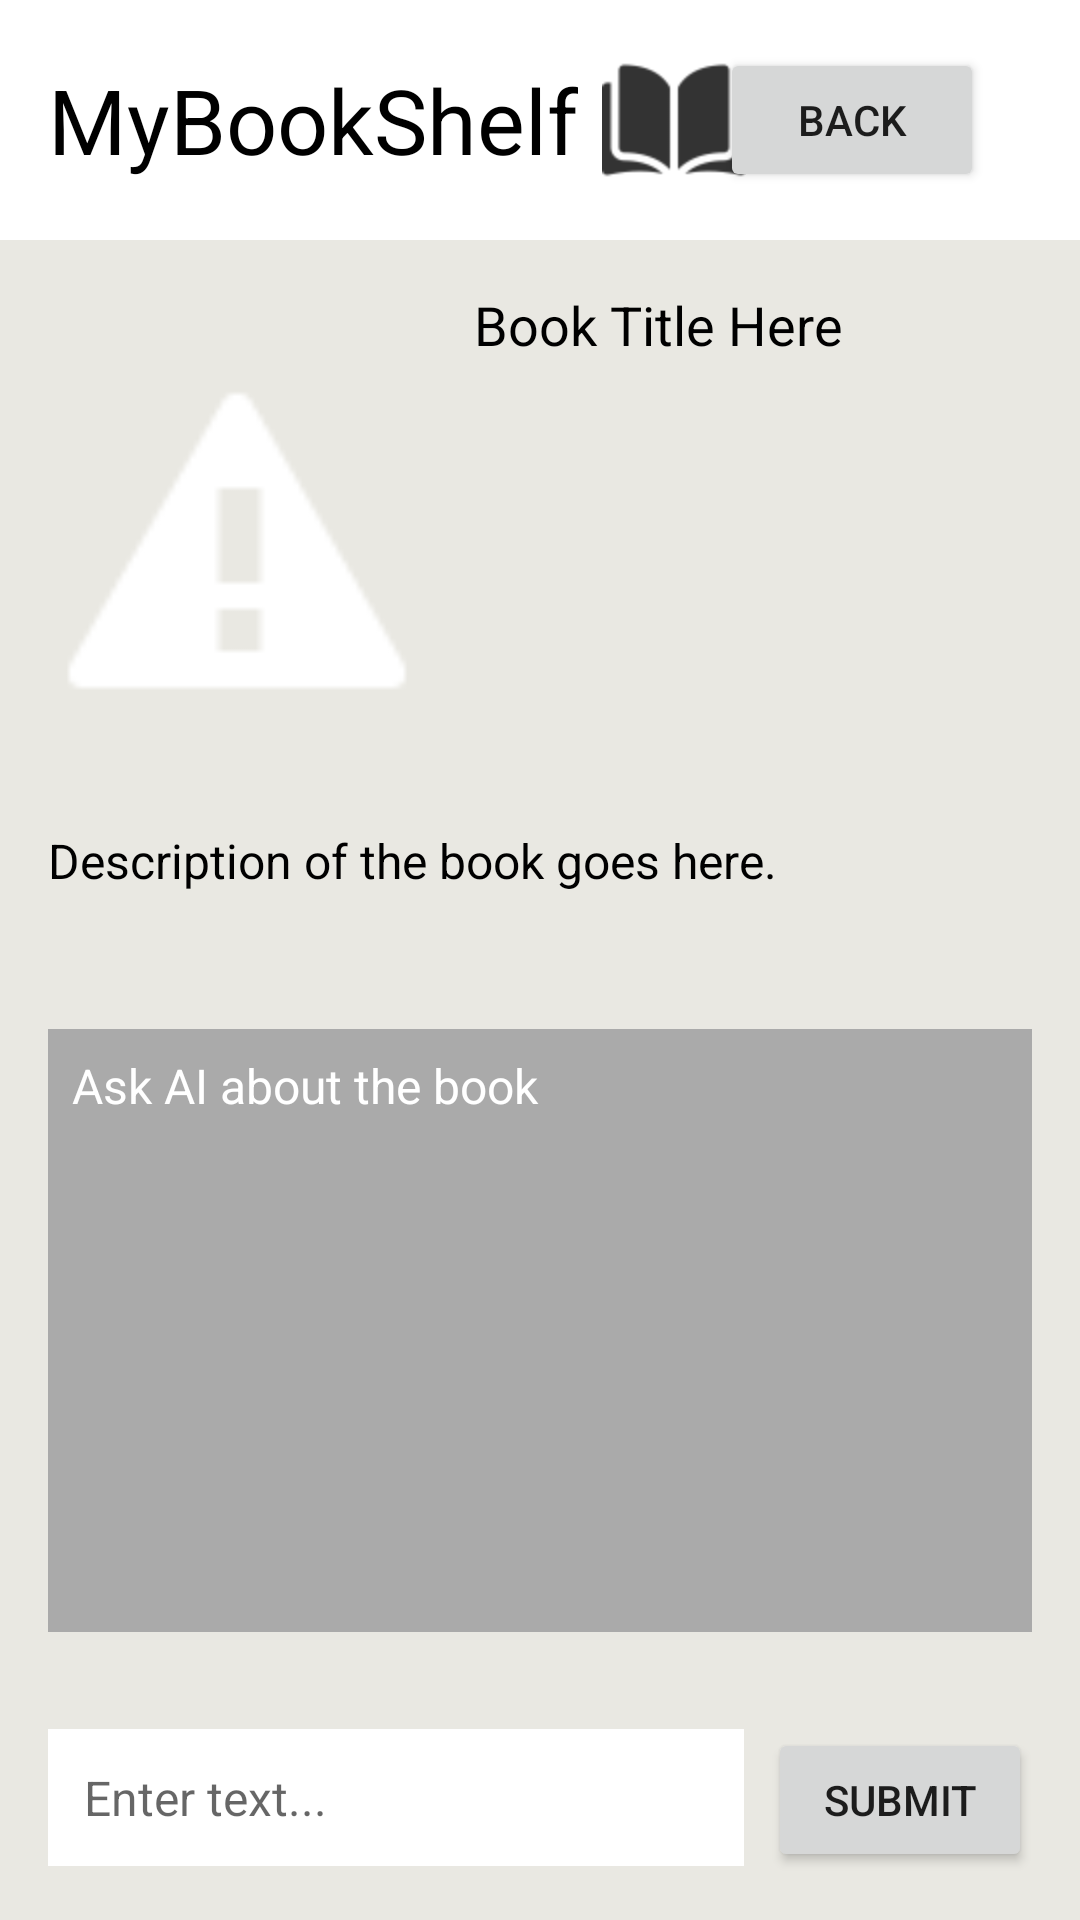

This screen was rendered from an Android layout file. Write that file and the resources it references.
<!-- AndroidManifest.xml: application theme NoActionBarTheme -->
<!-- res/layout/detail_activity.xml -->
<?xml version="1.0" encoding="utf-8"?>
<RelativeLayout
    xmlns:android="http://schemas.android.com/apk/res/android"
    xmlns:app="http://schemas.android.com/apk/res-auto"
    xmlns:tools="http://schemas.android.com/tools"
    android:layout_width="match_parent"
    android:layout_height="match_parent"
    android:background="@color/beige">

    

    <RelativeLayout
        android:id="@+id/white_box"
        android:layout_width="match_parent"
        android:layout_height="wrap_content"
        android:background="@android:color/white"
        android:padding="16dp"
        android:layout_alignParentTop="true">

        

        <Button
            android:id="@+id/btnGoBack2"
            android:layout_width="wrap_content"
            android:layout_height="wrap_content"
            android:text="Back"
            android:layout_alignParentEnd="true"
            android:layout_centerVertical="true"
            android:layout_marginEnd="16dp" />


        <TextView
            android:id="@+id/tv_my_bookshelf"
            android:layout_width="wrap_content"
            android:layout_height="wrap_content"
            android:text="@string/app_name"
            android:textSize="30sp"
            android:textColor="@android:color/black"
            android:layout_centerVertical="true"
            android:layout_alignParentStart="true"
            android:layout_marginEnd="8dp" />

        
        <ImageView
            android:id="@+id/icon_my_bookshelf"
            android:layout_width="48dp"
            android:layout_height="48dp"
            android:layout_toEndOf="@id/tv_my_bookshelf"
            android:layout_centerVertical="true"
            android:src="@drawable/book_icon" />
    </RelativeLayout>

    
    <ImageView
        android:id="@+id/imgCover"
        android:layout_width="126dp"
        android:layout_height="172dp"
        app:srcCompat="@android:drawable/stat_notify_error"
        android:layout_below="@id/white_box"
        android:layout_marginTop="16dp"
        android:layout_marginStart="16dp" />

    
    <TextView
        android:id="@+id/txtDetails"
        android:layout_width="wrap_content"
        android:layout_height="wrap_content"
        android:text="Book Title Here"
        android:textSize="18sp"
        android:textColor="@android:color/black"
        android:layout_toEndOf="@id/imgCover"
        android:layout_alignTop="@id/imgCover"
        android:layout_marginStart="16dp" />

    
    <TextView
        android:id="@+id/txtDescription"
        android:layout_width="wrap_content"
        android:layout_height="wrap_content"
        android:text="Description of the book goes here."
        android:textSize="16sp"
        android:textColor="@android:color/black"
        android:layout_below="@id/imgCover"
        android:layout_marginTop="8dp"
        android:layout_marginStart="16dp" />

    
    <RelativeLayout
        android:id="@+id/box_above_input"
        android:layout_width="381dp"
        android:layout_height="201dp"
        android:layout_above="@id/inputContainer"
        android:layout_marginStart="16dp"
        android:layout_marginLeft="16dp"
        android:layout_marginTop="16dp"
        android:layout_marginEnd="16dp"
        android:layout_marginRight="16dp"
        android:layout_marginBottom="16dp"
        android:background="@android:color/darker_gray"
        android:padding="8dp">

        <TextView
            android:id="@+id/boxReturn"
            android:layout_width="match_parent"
            android:layout_height="match_parent"
            android:layout_centerInParent="true"
            android:text="Ask AI about the book"
            android:textColor="@android:color/white"
            android:textSize="16sp" />
    </RelativeLayout>

    
    <LinearLayout
        android:id="@+id/inputContainer"
        android:layout_width="match_parent"
        android:layout_height="wrap_content"
        android:layout_alignParentBottom="true"
        android:orientation="horizontal"
        android:padding="16dp">

        <EditText
            android:id="@+id/inpInputText"
            android:layout_width="0dp"
            android:layout_height="wrap_content"
            android:layout_weight="1"
            android:hint="Enter text..."
            android:padding="12dp"
            android:background="@android:color/white"
            android:textSize="16sp" />

        <Button
            android:id="@+id/submitButton"
            android:layout_width="wrap_content"
            android:layout_height="wrap_content"
            android:text="Submit"
            android:layout_marginStart="8dp" />
    </LinearLayout>

</RelativeLayout>
<!-- resources referenced by this layout -->
<resources>
  <color name="beige">#E9E8E2</color>
  <!-- drawable book_icon: png bitmap (drawable-hdpi, 517 bytes) -->
  <string name="app_name">MyBookShelf</string>
  <style name="NoActionBarTheme" parent="Theme.AppCompat.Light.NoActionBar">
          
          <item name="android:windowNoTitle">true</item> 
          <item name="android:windowActionBar">false</item> 
          <item name="android:windowFullscreen">true</item> 
      </style>
</resources>
